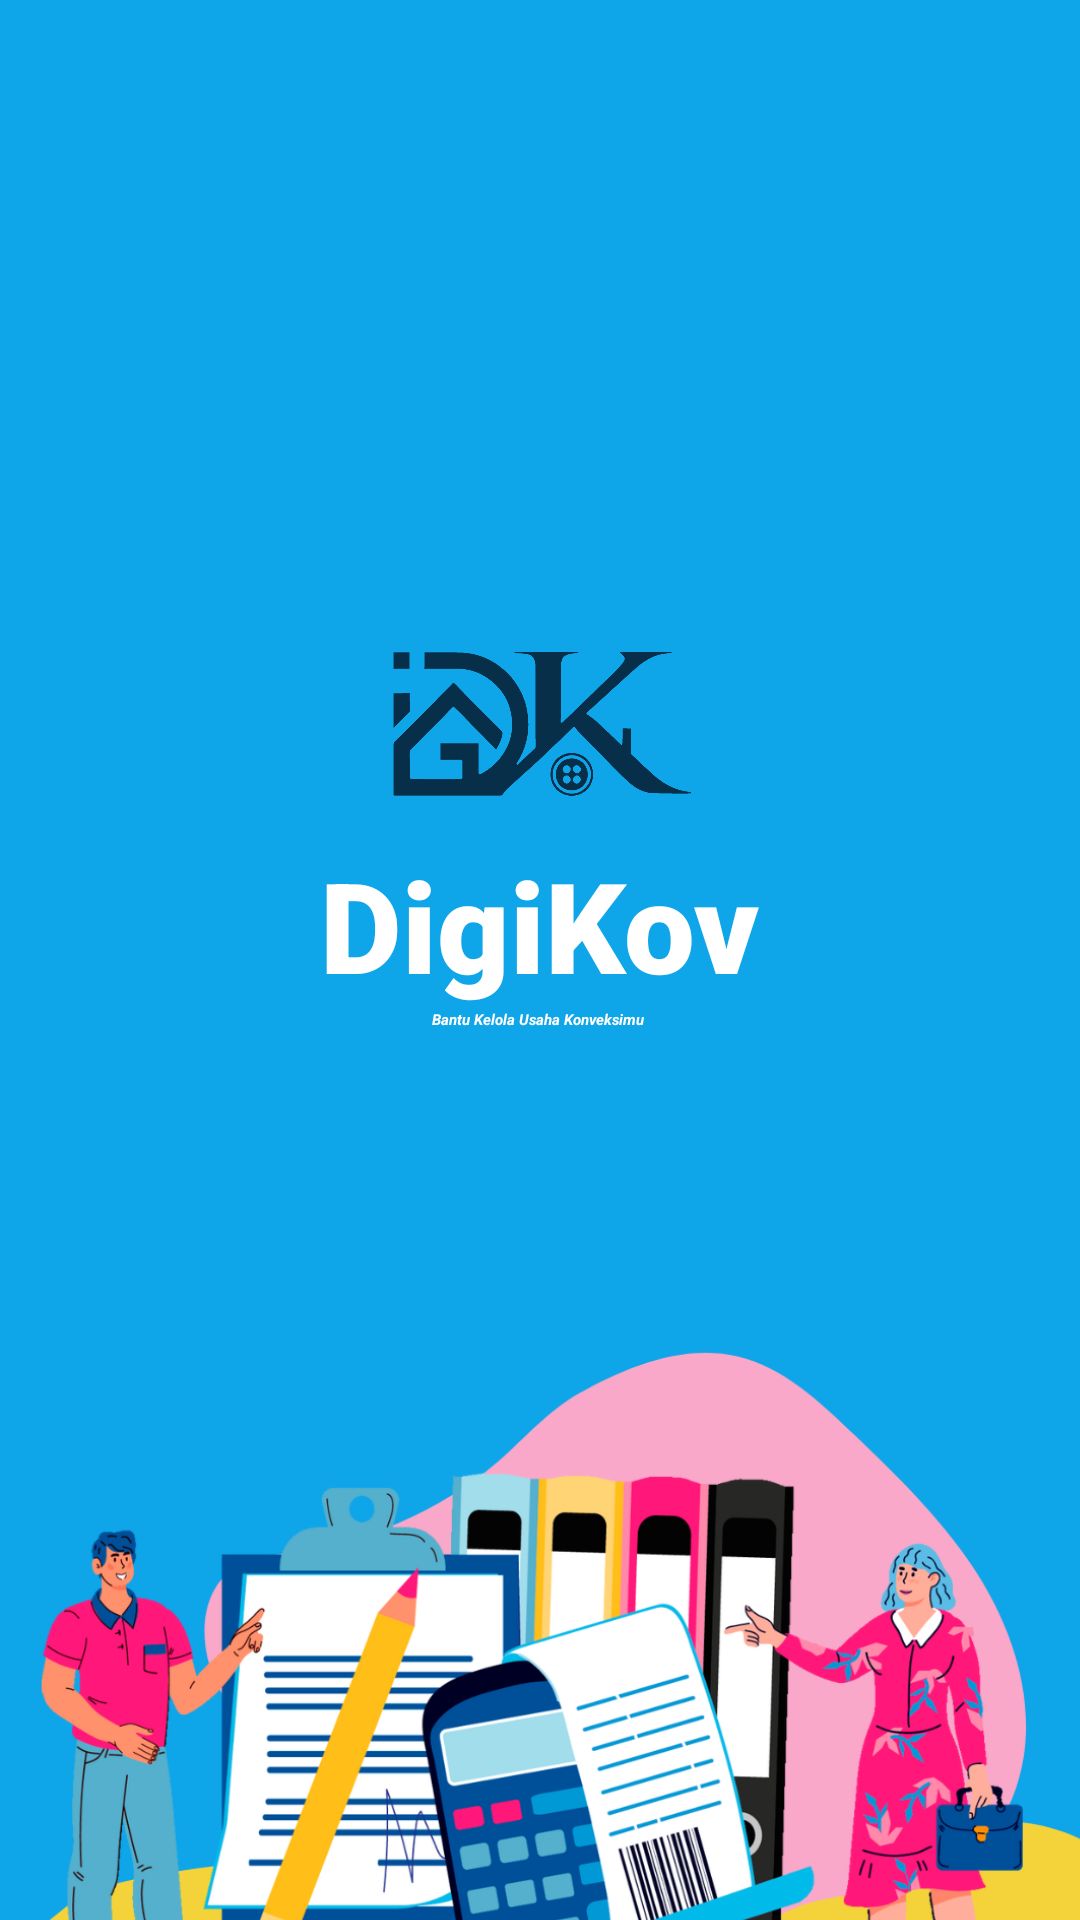

This screen was rendered from an Android layout file. Write that file and the resources it references.
<!-- AndroidManifest.xml: application theme Theme.DigiKov -->
<!-- res/layout/activity_splash2.xml -->
<?xml version="1.0" encoding="utf-8"?>
<RelativeLayout xmlns:android="http://schemas.android.com/apk/res/android"
    xmlns:app="http://schemas.android.com/apk/res-auto"
    xmlns:tools="http://schemas.android.com/tools"
    android:layout_width="match_parent"
    android:layout_height="match_parent"
    tools:context=".SplashActivity2"
    android:background="@color/Primary"
    >

    <ImageView
        android:id="@+id/img1"
        android:layout_width="150dp"
        android:layout_height="80dp"
        android:layout_centerHorizontal="true"
        android:layout_marginTop="200dp"
        android:src="@drawable/logodk" />

    <TextView
        android:layout_width="wrap_content"
        android:layout_height="wrap_content"
        android:layout_below="@id/img1"
        android:text="DigiKov"
        android:layout_centerHorizontal="true"
        android:fontFamily="sans-serif-black"
        android:textSize="42sp"
        android:textColor="@color/white"
        android:id="@+id/textdk"/>

    <TextView
        android:layout_width="wrap_content"
        android:layout_height="wrap_content"
        android:layout_below="@id/textdk"
        android:text="Bantu Kelola Usaha Konveksimu "
        android:layout_centerHorizontal="true"
        android:textStyle="bold|italic"
        android:textColor="@color/white"
        android:id="@+id/textdk2"
        />

    <ImageView
        android:layout_width="match_parent"
        android:layout_height="462dp"
        android:layout_below="@id/textdk2"
        android:layout_alignParentRight="true"
        android:layout_alignParentBottom="true"
        android:layout_marginTop="-24dp"
        android:layout_marginRight="-6dp"
        android:layout_marginBottom="-57dp"
        android:src="@drawable/ilustrasi"/>


</RelativeLayout>
<!-- resources referenced by this layout -->
<resources>
  <color name="Primary">#0EA5E9</color>
  <color name="white">#FFFFFFFF</color>
  <!-- drawable ilustrasi: png bitmap (drawable, 297945 bytes) -->
  <!-- drawable logodk: png bitmap (drawable, 49328 bytes) -->
  <style name="Theme.DigiKov" parent="Theme.AppCompat.Light.NoActionBar">
          
          <item name="colorPrimary">@color/Primary</item>
          <item name="colorPrimaryDark">@color/Primary</item>
          <item name="colorAccent">@color/teal_200</item>
          
      </style>
  <color name="teal_200">#FF03DAC5</color>
</resources>
